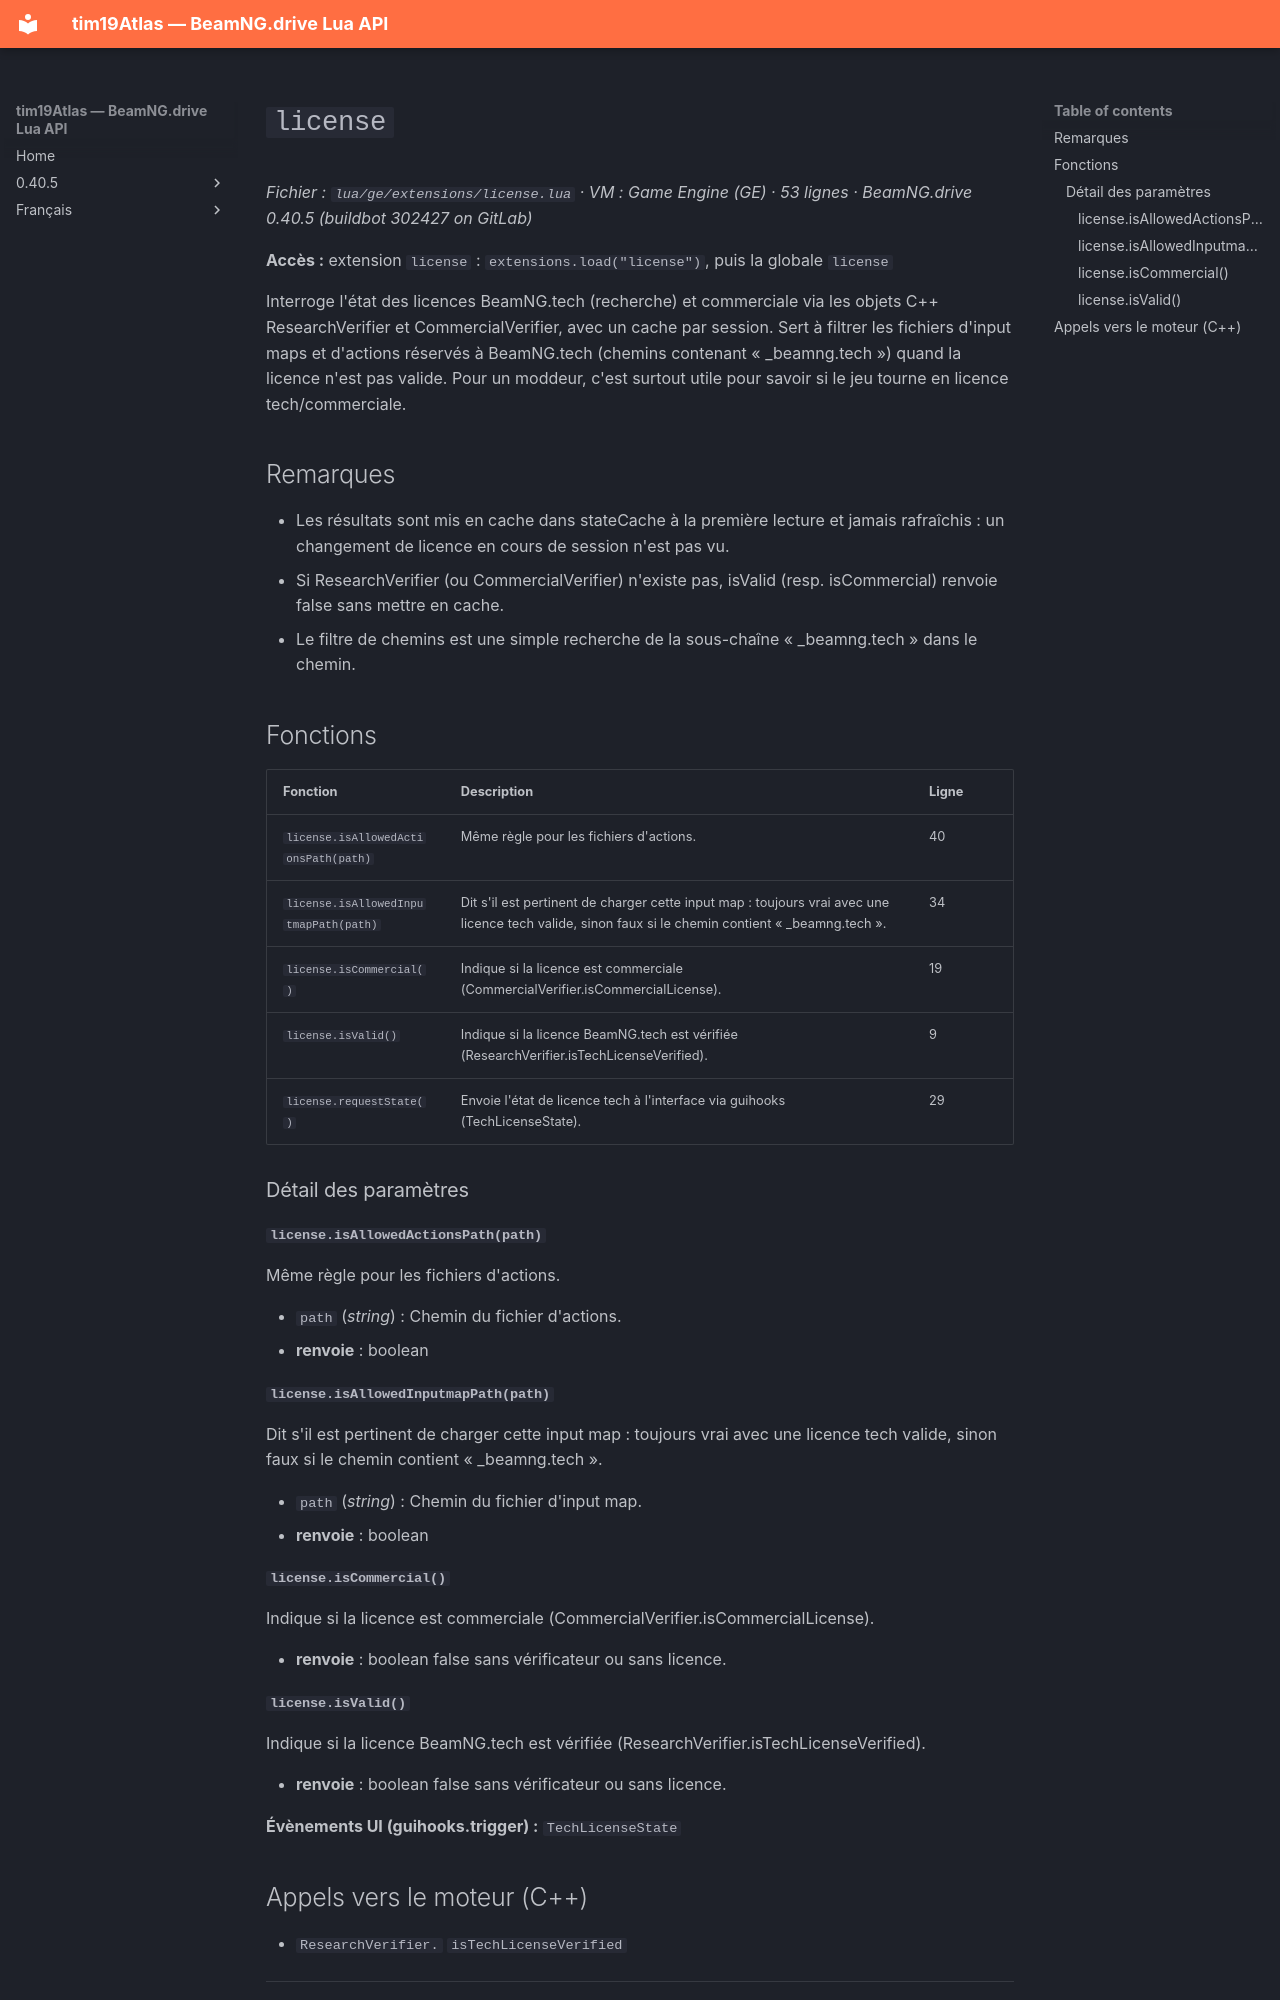

repository: Tim0219800/beamng-lua-atlas · page: fr/0.40.5/ge/extensions/license.html · generator: mkdocs

# `license`

*Fichier : `lua/ge/extensions/license.lua` · VM : Game Engine (GE) · 53 lignes · BeamNG.drive 0.40.5 (buildbot 302427 on GitLab)*

**Accès :** extension `license` : `extensions.load("license")`, puis la globale `license`

Interroge l'état des licences BeamNG.tech (recherche) et commerciale via les objets C++ ResearchVerifier et CommercialVerifier, avec un cache par session. Sert à filtrer les fichiers d'input maps et d'actions réservés à BeamNG.tech (chemins contenant « _beamng.tech ») quand la licence n'est pas valide. Pour un moddeur, c'est surtout utile pour savoir si le jeu tourne en licence tech/commerciale.

## Remarques

- Les résultats sont mis en cache dans stateCache à la première lecture et jamais rafraîchis : un changement de licence en cours de session n'est pas vu.
- Si ResearchVerifier (ou CommercialVerifier) n'existe pas, isValid (resp. isCommercial) renvoie false sans mettre en cache.
- Le filtre de chemins est une simple recherche de la sous-chaîne « _beamng.tech » dans le chemin.

## Fonctions

| Fonction | Description | Ligne |
|---|---|---|
| `license.isAllowedActionsPath(path)` | Même règle pour les fichiers d'actions. | 40 |
| `license.isAllowedInputmapPath(path)` | Dit s'il est pertinent de charger cette input map : toujours vrai avec une licence tech valide, sinon faux si le chemin contient « _beamng.tech ». | 34 |
| `license.isCommercial()` | Indique si la licence est commerciale (CommercialVerifier.isCommercialLicense). | 19 |
| `license.isValid()` | Indique si la licence BeamNG.tech est vérifiée (ResearchVerifier.isTechLicenseVerified). | 9 |
| `license.requestState()` | Envoie l'état de licence tech à l'interface via guihooks (TechLicenseState). | 29 |

### Détail des paramètres

#### `license.isAllowedActionsPath(path)`

Même règle pour les fichiers d'actions.

- `path` (*string*) : Chemin du fichier d'actions.
- **renvoie** : boolean 

#### `license.isAllowedInputmapPath(path)`

Dit s'il est pertinent de charger cette input map : toujours vrai avec une licence tech valide, sinon faux si le chemin contient « _beamng.tech ».

- `path` (*string*) : Chemin du fichier d'input map.
- **renvoie** : boolean 

#### `license.isCommercial()`

Indique si la licence est commerciale (CommercialVerifier.isCommercialLicense).

- **renvoie** : boolean false sans vérificateur ou sans licence.

#### `license.isValid()`

Indique si la licence BeamNG.tech est vérifiée (ResearchVerifier.isTechLicenseVerified).

- **renvoie** : boolean false sans vérificateur ou sans licence.

**Évènements UI (guihooks.trigger) :** `TechLicenseState`
